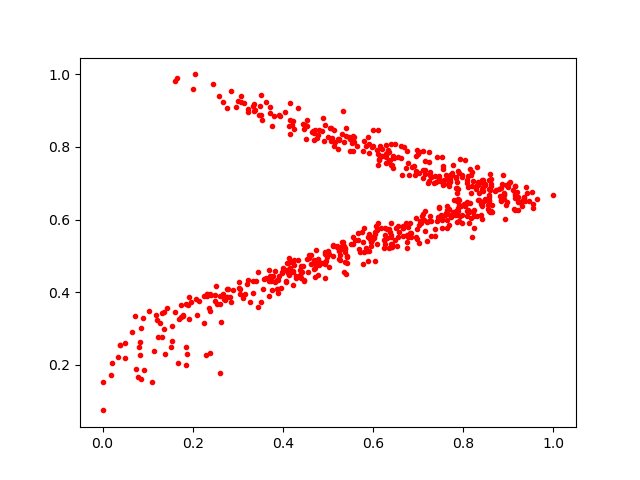

The data file committed next to this chart (first rows):
0.36211348, 0.43938124
0.7853, 0.6127
0.4659, 0.4801
0.2769, 0.9079
0.4799, 0.4821
0.4748, 0.8252
0.6694, 0.7992
0.1786, 0.3355
0.9272, 0.6449
0.7496, 0.6139
0.6977, 0.5454
0.6355, 0.5745
0.4161, 0.836
0.7815, 0.6114
0.4131, 0.8586
0.4577, 0.5032
0.6251, 0.5435
0.1217, 0.3233
0.586, 0.5131
0.9385, 0.689
0.76, 0.6138
0.5485, 0.8205
0.4619, 0.4765
0.6169, 0.5755
0.7442, 0.6083
0.5785, 0.7895
0.577, 0.5395
0.4483, 0.8592
0.842, 0.6019
0.5353, 0.4559
0.9206, 0.6483
0.8557, 0.6282
0.6342, 0.5212
0.2528, 0.3676
0.7675, 0.7053
0.8795, 0.6842
0.4696, 0.4896
0.3495, 0.9111
0.8116, 0.6892
0.4535, 0.8752
0.4162, 0.4662
0.3041, 0.394
0.8641, 0.64
0.2678, 0.924
0.3708, 0.4443
0.4223, 0.8703
0.5125, 0.8455
0.701, 0.5859
0.5247, 0.5165
0.8574, 0.6669
0.8592, 0.6816
0.5557, 0.5523
0.5256, 0.5242
0.8715, 0.681
0.6967, 0.7914
0.4453, 0.4724
1.0, 0.6674
0.7091, 0.6085
0.7782, 0.7489
0.6778, 0.7545
0.6042, 0.5611
... 588 more rows
